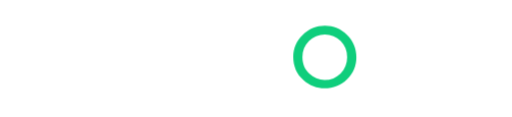
t = 0.00 s
t = 0.50 s: frame unchanged from t = 0.00 s, image omitted
t = 1.00 s: frame unchanged from t = 0.00 s, image omitted
t = 1.50 s: frame unchanged from t = 0.00 s, image omitted
t = 2.00 s: frame unchanged from t = 0.00 s, image omitted
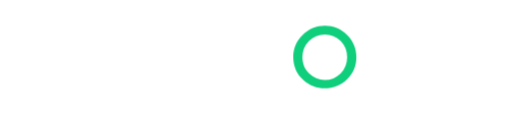
t = 2.50 s

The animated SVG that drew these frames (rendered in a browser with its animation timeline set to each time). Animation: 2 CSS @keyframes rules; one cycle of 3.00 s, repeats indefinitely.

<?xml version="1.0" encoding="UTF-8" standalone="no"?>
<!-- Created with Keyshape -->
<svg xmlns="http://www.w3.org/2000/svg" id="logo" viewBox="0 0 728 166" style="white-space: preserve-spaces;">
    <style>
@keyframes o_t { 0% { transform: translate(-3px,-2px); } 83.3333% { transform: translate(-3px,-2px); animation-timing-function: cubic-bezier(0,0,0.58,1); } 90% { transform: translate(-3px,-35.9px); animation-timing-function: cubic-bezier(0.42,0,1,1); } 100% { transform: translate(-3px,-2px); } }
@keyframes o_d { 0% { d: path('M433,82.8C433,92.3,436.2,100.1,442.6,106.2C448.9,112.3,456.2,115.4,464.5,115.4C473.5,115.4,481.1,112.3,487.3,106.1C493.5,99.8,496.6,92.2,496.6,83.1C496.6,74,493.5,66.3,487.4,60.1C481.3,53.9,473.8,50.8,464.9,50.8C456,50.8,448.4,53.9,442.3,60.1C436.1,66.2,433,73.8,433,82.8M420,82.6C420,70.5,424.4,60.2,433.3,51.5C442.1,42.8,452.7,38.5,465.1,38.5C477.3,38.5,487.8,42.9,496.5,51.6C505.3,60.3,509.7,70.8,509.7,83.1C509.7,95.4,505.3,105.9,496.5,114.5C487.7,123.1,477,127.4,464.5,127.4C453.4,127.4,443.5,123.6,434.7,115.9C424.8,107.5,420,96.4,420,82.6'); } 83.3333% { d: path('M433,82.8C433,92.3,436.2,100.1,442.6,106.2C448.9,112.3,456.2,115.4,464.5,115.4C473.5,115.4,481.1,112.3,487.3,106.1C493.5,99.8,496.6,92.2,496.6,83.1C496.6,74,493.5,66.3,487.4,60.1C481.3,53.9,473.8,50.8,464.9,50.8C456,50.8,448.4,53.9,442.3,60.1C436.1,66.2,433,73.8,433,82.8M420,82.6C420,70.5,424.4,60.2,433.3,51.5C442.1,42.8,452.7,38.5,465.1,38.5C477.3,38.5,487.8,42.9,496.5,51.6C505.3,60.3,509.7,70.8,509.7,83.1C509.7,95.4,505.3,105.9,496.5,114.5C487.7,123.1,477,127.4,464.5,127.4C453.4,127.4,443.5,123.6,434.7,115.9C424.8,107.5,420,96.4,420,82.6'); animation-timing-function: cubic-bezier(0,0,0.58,1); } 90% { d: path('M464.957,82.8C464.957,92.3,464.946,100.1,464.924,106.2C464.903,112.3,464.879,115.4,464.851,115.4C464.821,115.4,464.796,112.3,464.775,106.1C464.754,99.8,464.744,92.2,464.744,83.1C464.744,74,464.754,66.3,464.775,60.1C464.795,53.9,464.82,50.8,464.85,50.8C464.88,50.8,464.905,53.9,464.925,60.1C464.946,66.2,464.957,73.8,464.957,82.8M465,82.6C465,70.5,464.985,60.2,464.956,51.5C464.926,42.8,464.891,38.5,464.849,38.5C464.808,38.5,464.773,42.9,464.744,51.6C464.715,60.3,464.7,70.8,464.7,83.1C464.7,95.4,464.715,105.9,464.744,114.5C464.774,123.1,464.809,127.4,464.851,127.4C464.888,127.4,464.921,123.6,464.951,115.9C464.984,107.5,465,96.4,465,82.6'); animation-timing-function: cubic-bezier(0.42,0,1,1); } 100% { d: path('M433,82.8C433,92.3,436.2,100.1,442.6,106.2C448.9,112.3,456.2,115.4,464.5,115.4C473.5,115.4,481.1,112.3,487.3,106.1C493.5,99.8,496.6,92.2,496.6,83.1C496.6,74,493.5,66.3,487.4,60.1C481.3,53.9,473.8,50.8,464.9,50.8C456,50.8,448.4,53.9,442.3,60.1C436.1,66.2,433,73.8,433,82.8M420,82.6C420,70.5,424.4,60.2,433.3,51.5C442.1,42.8,452.7,38.5,465.1,38.5C477.3,38.5,487.8,42.9,496.5,51.6C505.3,60.3,509.7,70.8,509.7,83.1C509.7,95.4,505.3,105.9,496.5,114.5C487.7,123.1,477,127.4,464.5,127.4C453.4,127.4,443.5,123.6,434.7,115.9C424.8,107.5,420,96.4,420,82.6'); } }
    </style>
    <path id="g" class="st0" d="M88,81.2L123.4,81.2L123.4,84C123.4,90.4,122.6,96.1,121.1,101.1C119.6,105.7,117.1,110,113.6,114C105.6,123,95.5,127.4,83.2,127.4C71.2,127.4,60.9,123.1,52.4,114.4C43.8,105.7,39.6,95.3,39.6,83.1C39.6,70.7,43.9,60.1,52.7,51.4C61.4,42.7,72,38.3,84.5,38.3C91.2,38.3,97.5,39.7,103.3,42.4C108.9,45.1,114.3,49.6,119.7,55.7L110.5,64.5C103.5,55.1,94.9,50.4,84.8,50.4C75.7,50.4,68.1,53.5,62,59.8C55.9,65.9,52.8,73.6,52.8,82.9C52.8,92.5,56.2,100.3,63.1,106.5C69.5,112.2,76.4,115.1,83.9,115.1C90.3,115.1,96,113,101.1,108.7C106.2,104.4,109,99.2,109.6,93.2L88,93.2L88,81.2Z" fill="#ffffff"/>
    <rect id="i" class="st0" width="12.9" height="85.8" fill="#ffffff" transform="translate(0,0) translate(167.3,40.2)"/>
    <path id="t" class="st0" d="M256.1,52.3L256.1,125.9L243.1,125.9L243.1,52.3L223.4,52.3L223.4,40.1L275.7,40.1L275.7,52.3Z" fill="#ffffff"/>
    <path id="c" class="st0" d="M378.2,44.7L378.2,60C370.7,53.7,363,50.6,355,50.6C346.2,50.6,338.8,53.8,332.7,60.1C326.6,66.4,323.6,74.1,323.6,83.2C323.6,92.2,326.6,99.8,332.7,106C338.8,112.2,346.2,115.3,355,115.3C359.6,115.3,363.4,114.6,366.6,113.1C368.4,112.4,370.2,111.4,372.1,110.1C374,108.8,376,107.3,378.1,105.5L378.1,121.1C370.7,125.3,362.9,127.4,354.8,127.4C342.5,127.4,332.1,123.1,323.4,114.6C314.8,106,310.5,95.6,310.5,83.4C310.5,72.5,314.1,62.7,321.3,54.2C330.2,43.7,341.7,38.5,355.8,38.5C363.6,38.5,371,40.6,378.2,44.7" fill="#ffffff"/>
    <path id="o" class="st1" d="M433,82.8C433,92.3,436.2,100.1,442.6,106.2C448.9,112.3,456.2,115.4,464.5,115.4C473.5,115.4,481.1,112.3,487.3,106.1C493.5,99.8,496.6,92.2,496.6,83.1C496.6,74,493.5,66.3,487.4,60.1C481.3,53.9,473.8,50.8,464.9,50.8C456,50.8,448.4,53.9,442.3,60.1C436.1,66.2,433,73.8,433,82.8M420,82.6C420,70.5,424.4,60.2,433.3,51.5C442.1,42.8,452.7,38.5,465.1,38.5C477.3,38.5,487.8,42.9,496.5,51.6C505.3,60.3,509.7,70.8,509.7,83.1C509.7,95.4,505.3,105.9,496.5,114.5C487.7,123.1,477,127.4,464.5,127.4C453.4,127.4,443.5,123.6,434.7,115.9C424.8,107.5,420,96.4,420,82.6" fill="#0FCE7C" transform="translate(-3,-2)" style="animation: 3s linear infinite both o_t, 3s linear infinite both o_d;"/>
    <rect id="i-2" class="st0" width="12.9" height="85.8" fill="#ffffff" transform="translate(0,0) translate(549.8,40.1)"/>
    <path id="n" class="st0" d="M612.9,125.9L612.9,34.3L675.4,99.7L675.4,40.2L688.3,40.2L688.3,131.1L625.8,65.9L625.8,125.9Z" fill="#ffffff"/>
</svg>
